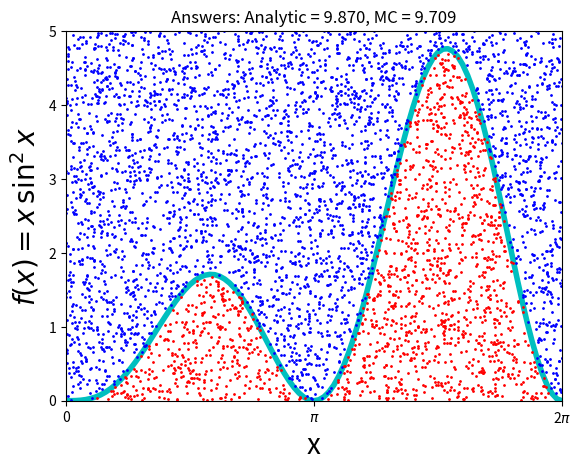

Write the Python code that produced this figure.
""" From "COMPUTATIONAL PHYSICS" & "COMPUTER PROBLEMS in PHYSICS"
[redacted]
[redacted]
[redacted]
    Please respect copyright & acknowledge our work."""

#  PondMatPlot.py: Monte-Carlo integration via von Neumann rejection

import numpy as np
import matplotlib.pyplot as plt

N, Npts = 100, 5000
analyt = np.pi**2
x1 = np.arange(0, 2 * np.pi + 2 * np.pi / N, 2 * np.pi / N)
xi = []
yi = []
xo = []
yo = []
fig, ax = plt.subplots()
y1 = x1 * np.sin(x1)**2                           # Integrand
ax.plot(x1, y1, 'c', linewidth=4)
ax.set_xlim((0, 2 * np.pi))
ax.set_ylim((0, 5))
ax.set_xticks([0, np.pi, 2 * np.pi])
ax.set_xticklabels(['0', '$\pi$', '2$\pi$'])
ax.set_ylabel('$f(x) = x\,\sin^2 x$', fontsize=20)
ax.set_xlabel('x', fontsize=20)
fig.patch.set_visible(False)


def fx(x): return x * np.sin(x)**2                  # Integrand


j = 0                                    # Inside curve counter
xx = 2. * np.pi * np.random.rand(Npts)          # 0 =< x <= 2pi
yy = 5 * np.random.rand(Npts)                      # 0 =< y <= 5
boxarea = 2. * np.pi * 5.                         # Box area
for i in range(1, Npts):
    # plt.pause(0.000001)
    if (yy[i] <= fx(xx[i])):                     # Below curve
        xi.append(xx[i])
        yi.append(yy[i])
        j += 1
    else:
        yo.append(yy[i])
        xo.append(xx[i])

    area = boxarea * j / (Npts - 1)                # Area under curve
ax.plot(xo, yo, 'bo', markersize=1)
ax.plot(xi, yi, 'ro', markersize=1)
ax.set_title('Answers: Analytic = %5.3f, MC = %5.3f' % (analyt, area))
plt.show()
